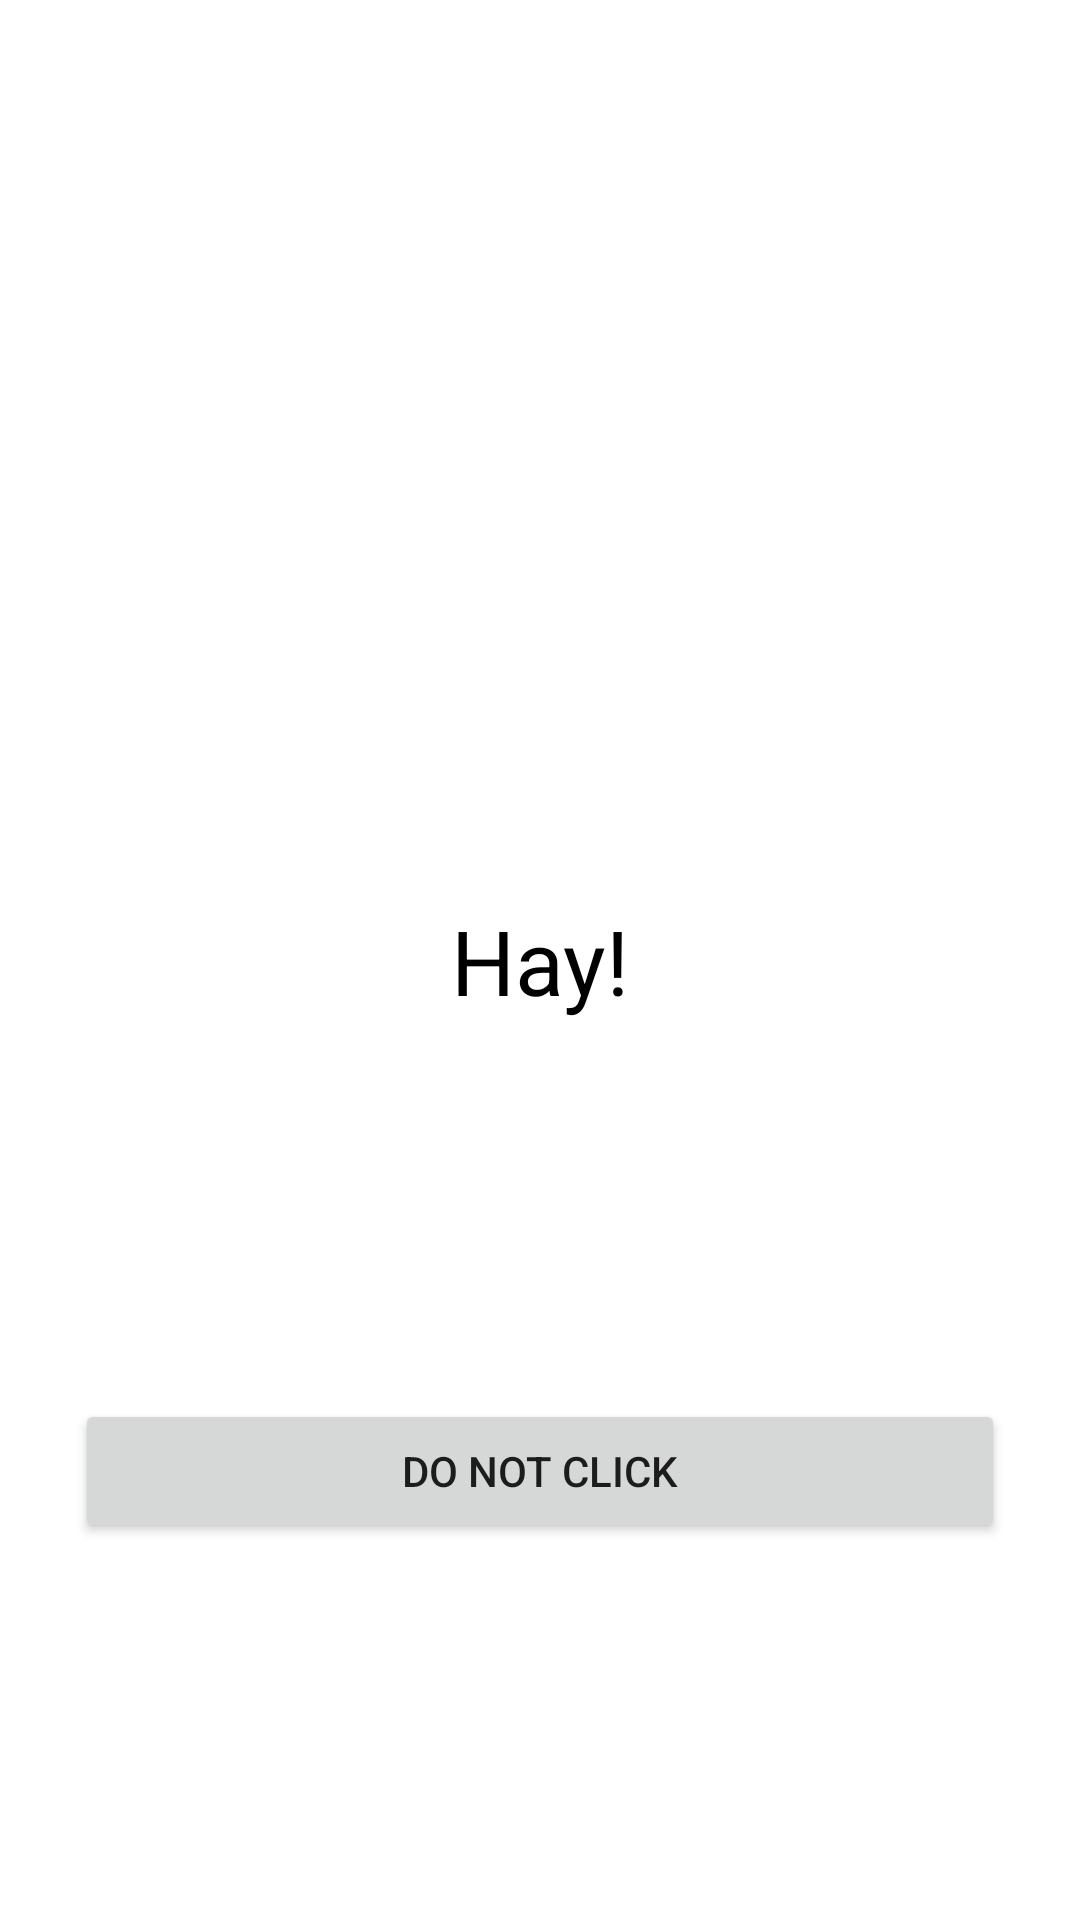

Here is an Android app screen rendered from its layout file. Give the layout XML and the strings, colors and styles it references.
<!-- AndroidManifest.xml: application theme Theme.PriyanshuProject -->
<!-- res/layout/activity_main.xml -->
<?xml version="1.0" encoding="utf-8"?>
<androidx.constraintlayout.widget.ConstraintLayout xmlns:android="http://schemas.android.com/apk/res/android"
    xmlns:app="http://schemas.android.com/apk/res-auto"
    xmlns:tools="http://schemas.android.com/tools"
    android:layout_width="match_parent"
    android:layout_height="match_parent"
    tools:context=".MainActivity">

    <TextView
        android:id="@+id/textView"
        android:layout_width="wrap_content"
        android:layout_height="wrap_content"
        android:text="Hay!"
        android:textColor="@color/black"
        android:textSize="30dp"
        app:layout_constraintBottom_toBottomOf="parent"
        app:layout_constraintLeft_toLeftOf="parent"
        app:layout_constraintRight_toRightOf="parent"
        app:layout_constraintTop_toTopOf="parent" />

    <Button
        android:id="@+id/doNotClick"
        android:layout_width="match_parent"
        android:layout_height="wrap_content"
        android:layout_margin="25dp"
        android:text="Do not click"
        app:layout_constraintBottom_toBottomOf="parent"
        app:layout_constraintEnd_toEndOf="parent"
        app:layout_constraintStart_toStartOf="parent"
        app:layout_constraintTop_toBottomOf="@+id/textView" />

</androidx.constraintlayout.widget.ConstraintLayout>
<!-- resources referenced by this layout -->
<resources>
  <style name="Theme.PriyanshuProject" parent="Theme.MaterialComponents.DayNight.DarkActionBar">
          
          <item name="colorPrimary">@color/purple_500</item>
          <item name="colorPrimaryVariant">@color/purple_700</item>
          <item name="colorOnPrimary">@color/white</item>
          
          <item name="colorSecondary">@color/teal_200</item>
          <item name="colorSecondaryVariant">@color/teal_700</item>
          <item name="colorOnSecondary">@color/black</item>
          
          <item name="android:statusBarColor" tools:targetApi="l">?attr/colorPrimaryVariant</item>
          
      </style>
  <!-- not gathered from this repository: default colours our renderer supplied (Android Studio template values) -->
  <color name="purple_500">#FF6200EE</color>
  <color name="purple_700">#FF3700B3</color>
  <color name="teal_200">#FF03DAC5</color>
  <color name="teal_700">#FF018786</color>
  <color name="black">#FF000000</color>
  <color name="white">#FFFFFFFF</color>
</resources>
